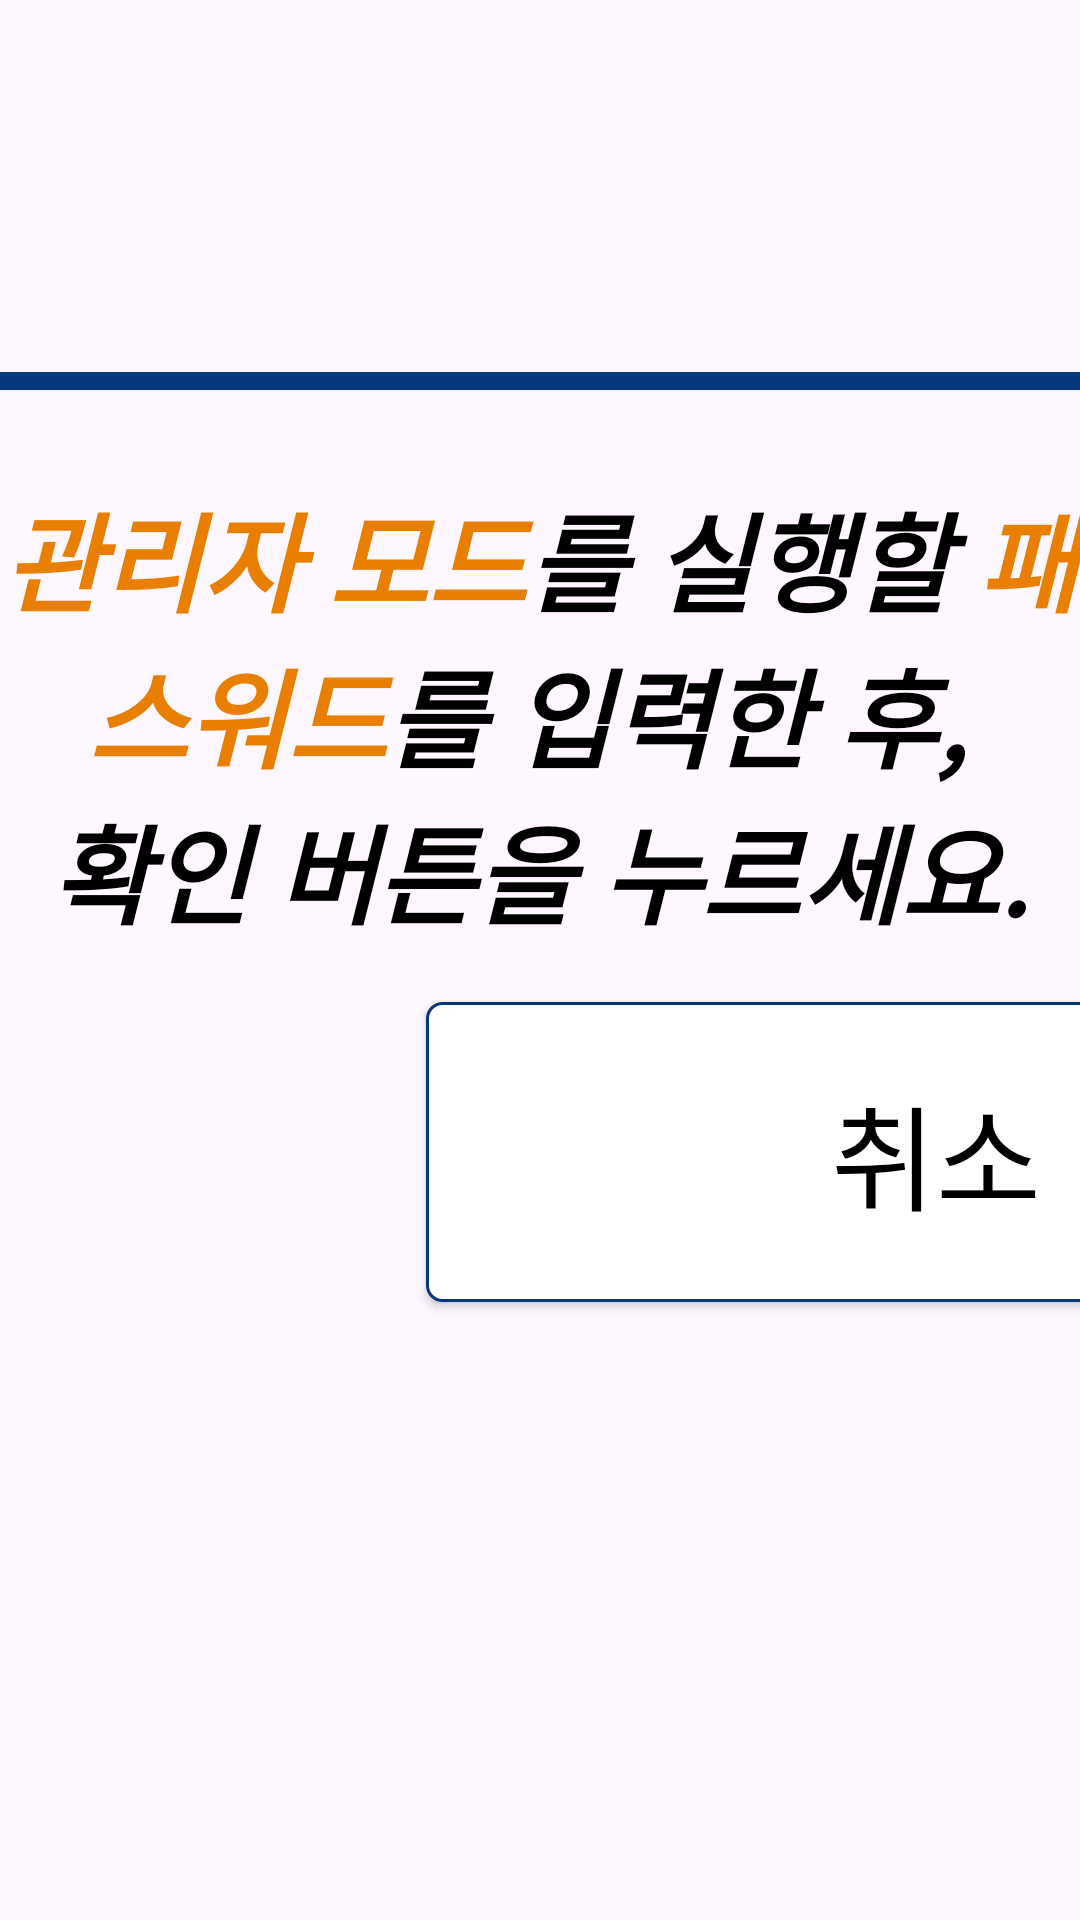

The Android layout XML behind this screen, and the referenced resources:
<!-- AndroidManifest.xml: application theme Theme.FastCharger -->
<!-- res/layout/fragment_admin_password.xml -->
<?xml version="1.0" encoding="utf-8"?>
<androidx.constraintlayout.widget.ConstraintLayout xmlns:android="http://schemas.android.com/apk/res/android"
    xmlns:tools="http://schemas.android.com/tools"
    xmlns:app="http://schemas.android.com/apk/res-auto"
    android:layout_width="1024dp"
    android:layout_height="652dp"
    android:orientation="horizontal"
    tools:context=".pages.AdminPasswordFragment">

    <EditText
        android:id="@+id/editPassword"
        android:layout_width="480dp"
        android:layout_height="wrap_content"
        android:layout_marginTop="50dp"
        android:importantForAutofill="no"
        android:background="@null"
        android:textSize="54sp"
        android:inputType="textPassword"
        android:textAlignment="center"
        app:layout_constraintLeft_toLeftOf="parent"
        app:layout_constraintRight_toRightOf="parent"
        app:layout_constraintTop_toTopOf="parent"
        tools:ignore="LabelFor,TextViewEdits" />

    <View
        android:id="@+id/viewLine"
        android:layout_width="500dp"
        android:layout_height="6dp"
        android:layout_centerInParent="true"
        android:layout_marginTop="2dp"
        android:background="@color/primary"
        app:layout_constraintStart_toStartOf="@id/editPassword"
        app:layout_constraintEnd_toEndOf="@id/editPassword"
        app:layout_constraintTop_toBottomOf="@id/editPassword" />

    <ImageView
        android:id="@+id/imgAdmin"
        android:layout_width="wrap_content"
        android:layout_height="wrap_content"
        android:layout_marginEnd="20dp"
        android:background="@drawable/admin"
        app:layout_constraintEnd_toStartOf="@id/txtAdminTitle"
        app:layout_constraintTop_toTopOf="@id/txtAdminTitle"
        app:layout_constraintBottom_toBottomOf="@id/txtAdminTitle"
        tools:ignore="ContentDescription" />

    <TextView
        android:id="@+id/txtAdminTitle"
        android:layout_width="wrap_content"
        android:layout_height="wrap_content"
        android:layout_marginTop="30dp"
        android:gravity="center"
        android:textSize="36sp"
        android:textStyle="bold|italic"
        android:text="@string/adminTitle"
        app:layout_constraintTop_toBottomOf="@id/viewLine"
        app:layout_constraintStart_toStartOf="parent"
        app:layout_constraintEnd_toEndOf="parent" />

    <Button
        android:id="@+id/btnCancel"
        android:layout_width="340dp"
        android:layout_height="100dp"
        android:layout_marginStart="142dp"
        android:layout_marginTop="60dp"
        android:text="@string/btn_Cancel"
        android:textSize="38sp"
        android:textColor="@color/primary"
        android:background="@drawable/selector_default_btn"
        app:backgroundTint="@null"
        app:layout_constraintLeft_toLeftOf="parent"
        app:layout_constraintTop_toBottomOf="@id/imgAdmin" />

    <Button
        android:id="@+id/btnConfirm"
        android:layout_width="340dp"
        android:layout_height="100dp"
        android:layout_marginStart="60dp"
        android:text="@string/btn_confirm"
        android:textSize="38sp"
        android:textColor="@color/white"
        android:background="@drawable/shape_btn_blue"
        app:backgroundTint="@null"
        app:layout_constraintLeft_toRightOf="@id/btnCancel"
        app:layout_constraintTop_toTopOf="@id/btnCancel" />

</androidx.constraintlayout.widget.ConstraintLayout>
<!-- resources referenced by this layout -->
<resources>
  <color name="primary">#06377B</color>
  <color name="white">#FFFFFFFF</color>
  <!-- drawable admin: png bitmap (drawable, 1416 bytes) -->
  <!-- drawable selector_default_btn (drawable) -->
  <?xml version="1.0" encoding="utf-8"?>
  <selector xmlns:android="http://schemas.android.com/apk/res/android">
      <item android:state_pressed="true">
          <shape android:shape="rectangle">
              <corners android:radius="5dp" />
              <stroke android:width="1dp" android:color="@color/primary" />
              <gradient android:angle="-90" android:startColor="#FFF1F7FF" android:endColor="#FFF1F7FF" />
          </shape>
      </item>
      <item android:state_focused="true">
          <shape android:shape="rectangle">
              <corners android:radius="5dp" />
              <stroke android:width="1dp" android:color="@color/primary" />
              <gradient android:angle="-90" android:startColor="#FFF1F7FF" android:endColor="#FFF1F7FF" />
          </shape>
      </item>
      <item>
          <shape android:shape="rectangle">
              <corners android:radius="5dp" />
              <stroke android:width="1dp" android:color="@color/primary" />
              <solid android:color="#2de6d6" />
              <gradient android:angle="-90" android:startColor="#FFFFFFFF" android:endColor="#FFFFFFFF" />
          </shape>
      </item>
  </selector>
  <!-- drawable shape_btn_blue (drawable) -->
  <?xml version="1.0" encoding="utf-8"?>
  <shape xmlns:android="http://schemas.android.com/apk/res/android">
      <solid android:color="#06377B" />
      <corners android:radius="5dp" />
  </shape>
  <string name="adminTitle"><font color="#e87f00">관리자 모드</font><font color="#000000">를 실행할 </font><font color="#e87f00">패스워드</font><font color="#000000">를 입력한 후, \n확인 버튼을 누르세요.</font></string>
  <string name="btn_Cancel"><font color="#FF000000">취소</font></string>
  <string name="btn_confirm">확인</string>
  <style name="Theme.FastCharger" parent="Base.Theme.FastCharger" />
  <style name="Base.Theme.FastCharger" parent="Theme.Material3.DayNight.NoActionBar">
          
          
          <item name="windowNoTitle">true</item>
          <item name="android:windowFullscreen">true</item>
      </style>
</resources>
